Run: headless pygame with SDL's dummy video driver; simulated clock (each Clock.tick advances the game by its frame time, no real sleeping); random seed 0; keys injected as events and as key.get_pressed() state; no mouse input.
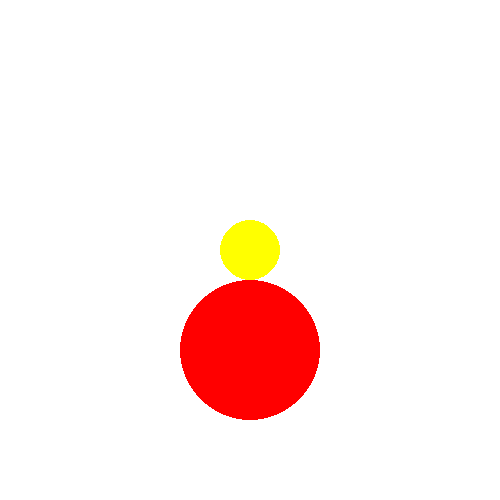
Frame 1 of 4 · flips 1–60 · no input
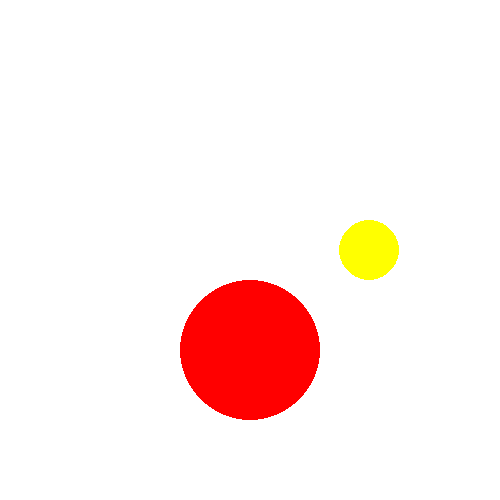
Frame 2 of 4 · flips 61–180 · tapped SPACE, RETURN · held RIGHT (→), D
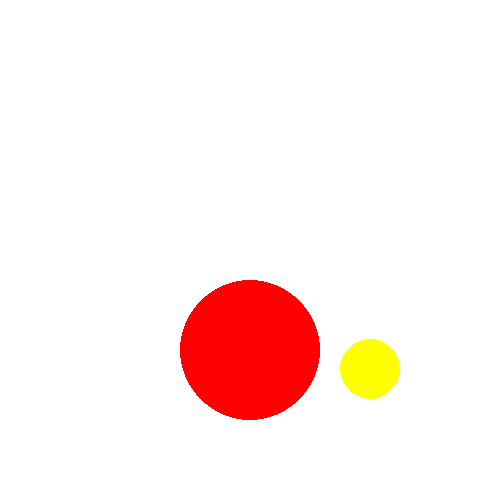
Frame 3 of 4 · flips 181–300 · held DOWN (↓), S
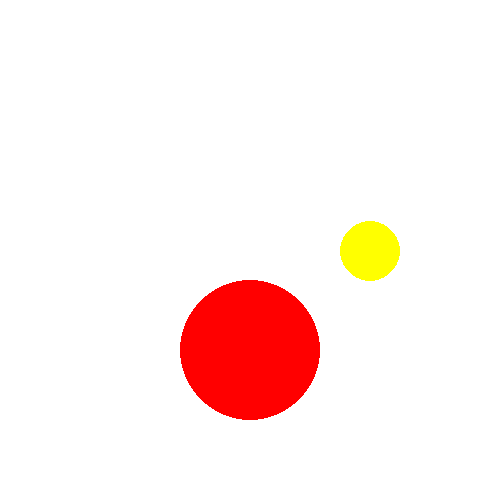
Frame 4 of 4 · flips 301–420 · held LEFT (←), A, UP (↑), W

The pygame program that drew these frames:

import pygame


class Circle():
    def __init__(self, win, color, x, y, rad):
        self.win = win
        self.color = color
        self.x = x
        self.y = y
        self.rad = rad
        self.vel = 1

    def draw(self):
        pygame.draw.circle(self.win, self.color, (self.x, self.y), self.rad)

    def move_by_keys(self):
        keys = pygame.key.get_pressed()
        if keys[pygame.K_UP] == 1:
            self.y -= self.vel
        elif keys[pygame.K_DOWN] == 1:
            self.y += self.vel
        elif keys[pygame.K_LEFT] == 1:
            self.x -= self.vel
        elif keys[pygame.K_RIGHT] == 1:
            self.x += self.vel


pygame.init()
win = pygame.display.set_mode((500, 500))
new = Circle(win, (255, 255, 0), 250, 250, 30)
temp = Circle(win, (255, 0, 0), 250, 350, 70)

while True:
    for event in pygame.event.get():
        if event.type == pygame.QUIT:
            exit()
    temp.draw()
    new.draw()
    new.move_by_keys()

    pygame.display.update()
    win.fill((255, 255, 255))
